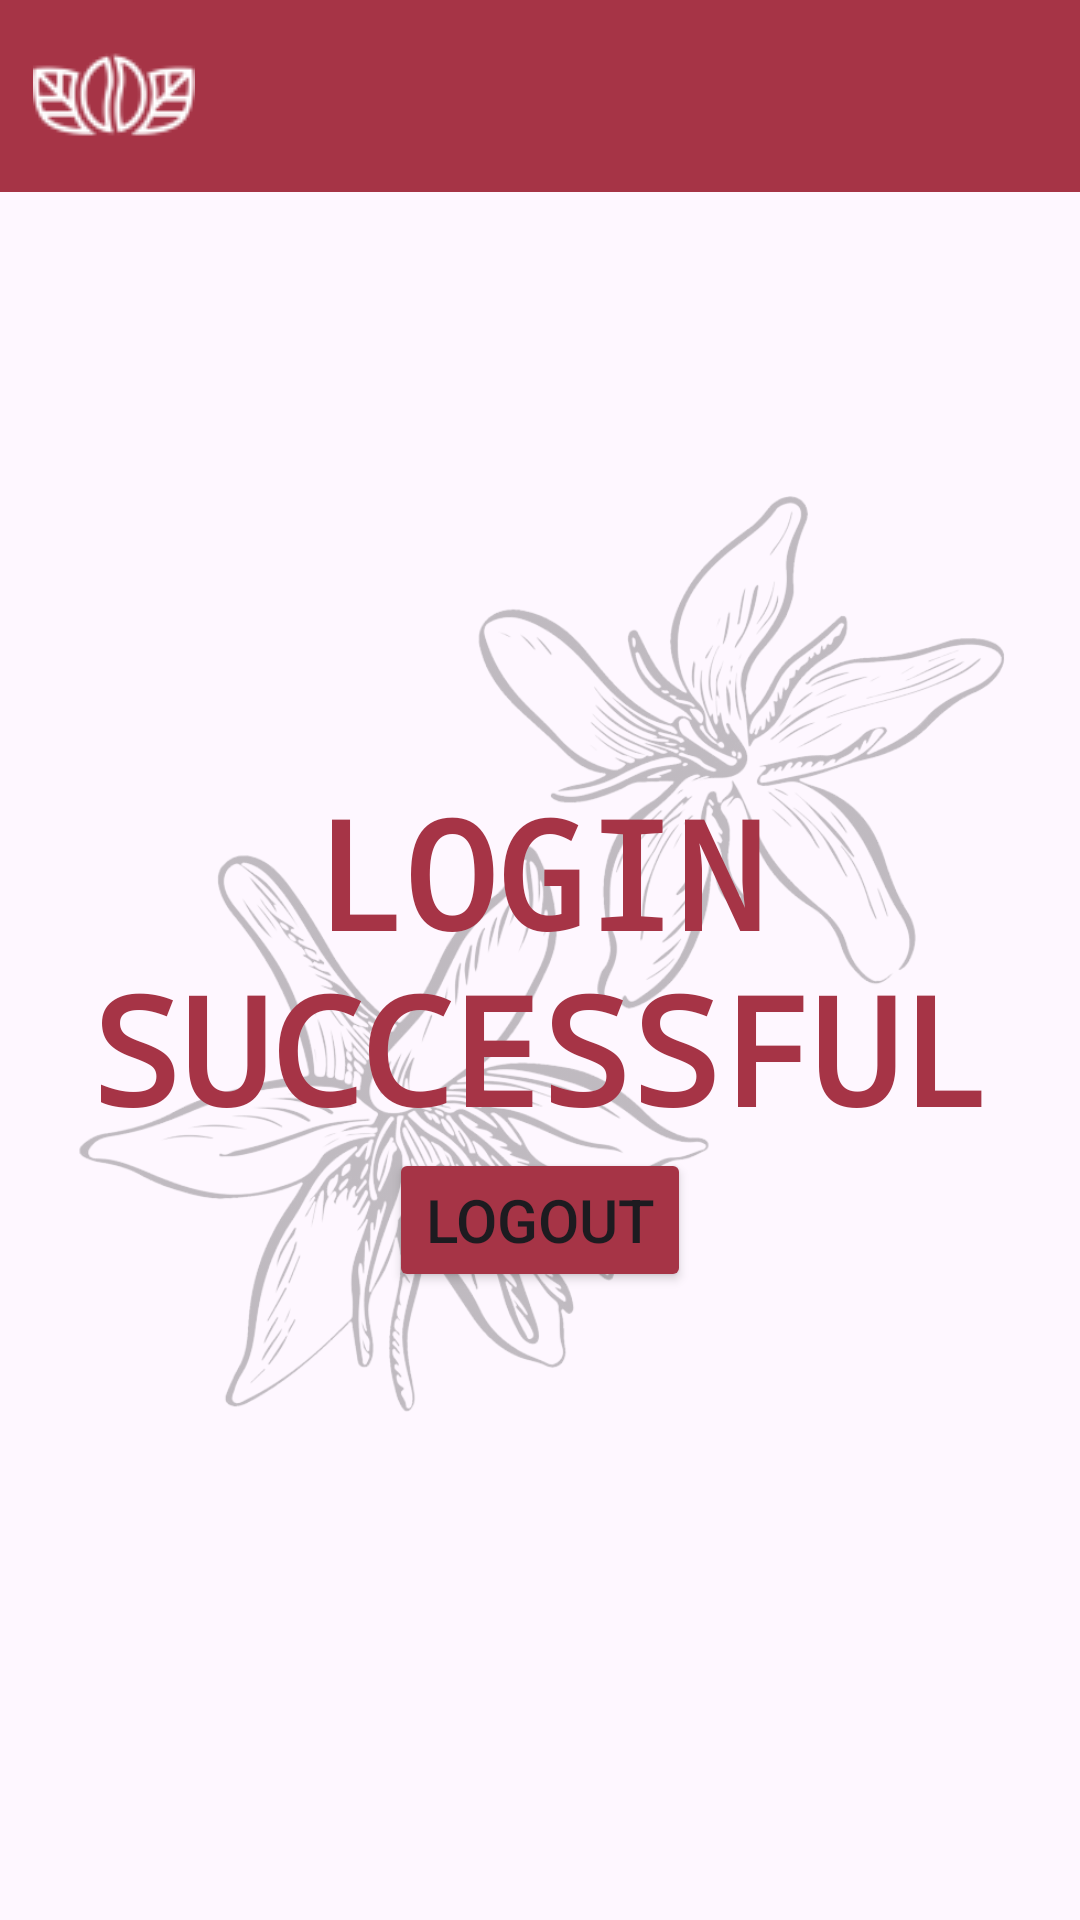

Here is an Android app screen rendered from its layout file. Give the layout XML and the strings, colors and styles it references.
<!-- AndroidManifest.xml: application theme Theme.CuppingApp -->
<!-- res/layout/activity_landing_page.xml -->
<?xml version="1.0" encoding="utf-8"?>
<RelativeLayout xmlns:android="http://schemas.android.com/apk/res/android"
    xmlns:app="http://schemas.android.com/apk/res-auto"
    xmlns:tools="http://schemas.android.com/tools"
    android:id="@+id/landing_page"
    android:layout_width="match_parent"
    android:layout_height="match_parent"
    tools:context=".LandingPage">

    <androidx.appcompat.widget.Toolbar
        android:id="@+id/toolbar"
        android:layout_width="match_parent"
        android:layout_height="wrap_content"
        android:background="@color/red"
        app:navigationIcon="@drawable/logo_white_sml"
        android:paddingStart="10dp"
        android:paddingEnd="10dp"
        app:title=" "
        android:theme="@style/ThemeOverlay.AppCompat.Dark.ActionBar"
        app:popupTheme="@style/ThemeOverlay.AppCompat.Light" />

    <ImageView
        android:id="@+id/mainImage"
        android:layout_width="wrap_content"
        android:layout_height="wrap_content"
        android:src="@drawable/coffeeplant"
        android:alpha=".25"/>

    <TextView
        android:id="@+id/LandingTitle"
        android:layout_width="wrap_content"
        android:layout_height="wrap_content"
        android:text="@string/landing_message"
        android:layout_centerInParent="true"
        android:layout_marginTop="100dp"
        android:fontFamily="monospace"
        android:textColor="@color/red"
        android:textAllCaps="true"
        android:textStyle="bold"
        android:textSize="50sp"
        android:textAlignment="center"/>

    <Button
        android:id="@+id/buttonLogout"
        android:layout_width="wrap_content"
        android:layout_height="wrap_content"
        android:text="@string/button_logout"
        android:textSize="20sp"
        android:layout_below="@id/LandingTitle"
        android:layout_centerInParent="true"
        android:layout_marginHorizontal="20dp"
        android:backgroundTint="@color/red"/>

</RelativeLayout>
<!-- resources referenced by this layout -->
<resources>
  <color name="red">#A63446</color>
  <!-- drawable coffeeplant: png bitmap (drawable, 296568 bytes) -->
  <!-- drawable logo_white_sml: png bitmap (drawable, 2166 bytes) -->
  <string name="button_logout">Logout</string>
  <string name="landing_message">LOGIN SUCCESSFUL</string>
  <style name="Theme.CuppingApp" parent="Base.Theme.CuppingApp" />
  <style name="Base.Theme.CuppingApp" parent="Theme.Material3.DayNight.NoActionBar">
          
          <item name="colorPrimary">@color/red</item>
      </style>
</resources>
